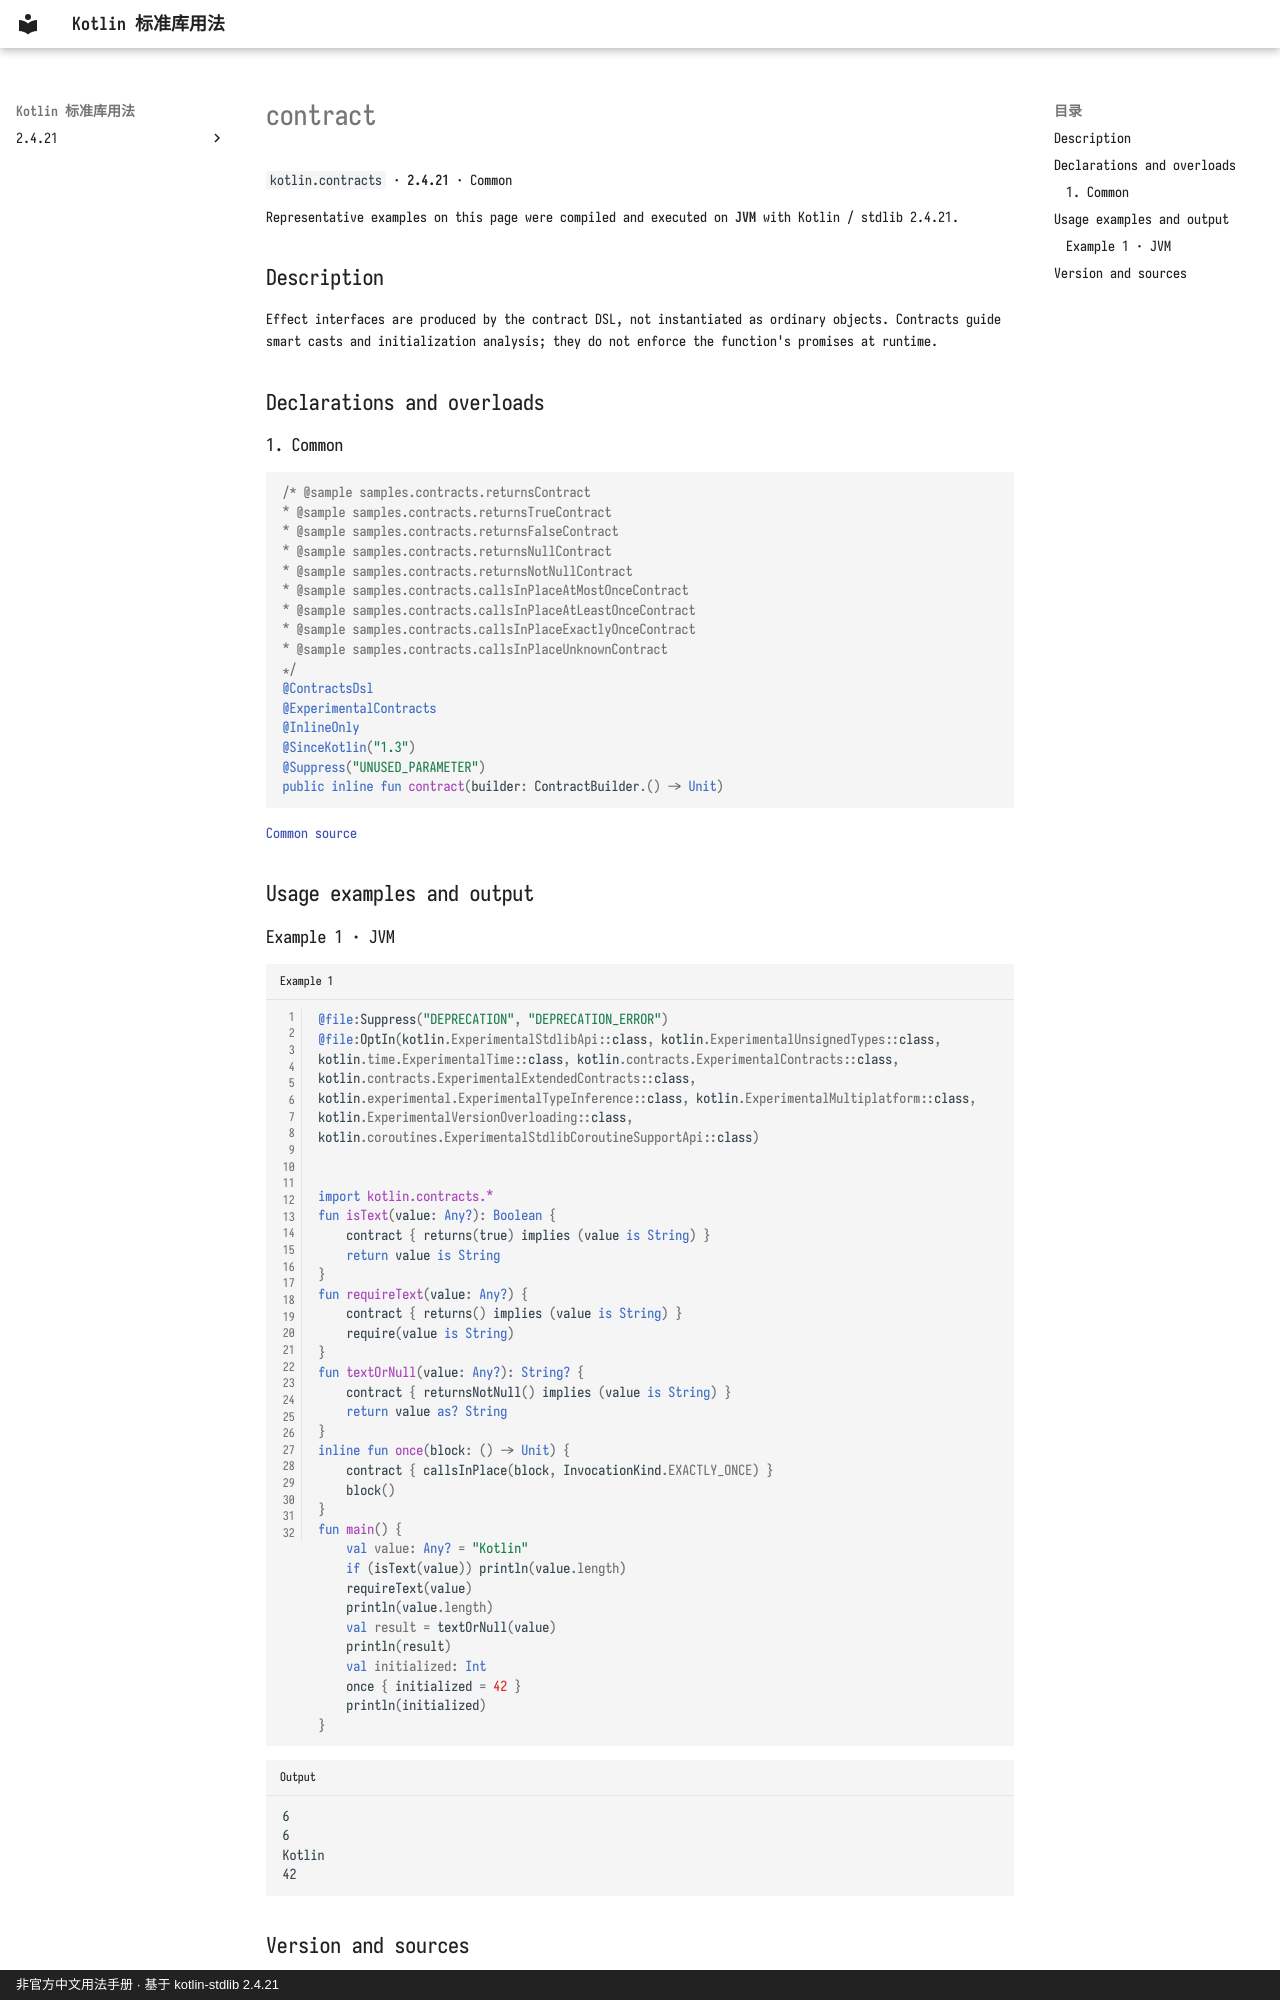

repository: oooooooko/kotlin-stdlib-docs · page: en/api/kotlin.contracts/contract--cc8321d6/index.html · generator: mkdocs · copyright: 非官方中文用法手册 · 基于 kotlin-stdlib 2.4.21

# contract

`kotlin.contracts` · **2.4.21** · Common

Representative examples on this page were compiled and executed on **JVM** with Kotlin / stdlib 2.4.21.

## Description

Effect interfaces are produced by the contract DSL, not instantiated as ordinary objects. Contracts guide smart casts and initialization analysis; they do not enforce the function's promises at runtime.

## Declarations and overloads

### 1. Common

```kotlin
/* @sample samples.contracts.returnsContract
* @sample samples.contracts.returnsTrueContract
* @sample samples.contracts.returnsFalseContract
* @sample samples.contracts.returnsNullContract
* @sample samples.contracts.returnsNotNullContract
* @sample samples.contracts.callsInPlaceAtMostOnceContract
* @sample samples.contracts.callsInPlaceAtLeastOnceContract
* @sample samples.contracts.callsInPlaceExactlyOnceContract
* @sample samples.contracts.callsInPlaceUnknownContract
*/
@ContractsDsl
@ExperimentalContracts
@InlineOnly
@SinceKotlin("1.3")
@Suppress("UNUSED_PARAMETER")
public inline fun contract(builder: ContractBuilder.() -> Unit)
```

[Common source](https://github.com/JetBrains/kotlin/blob/v2.4.21/libraries/stdlib/src/kotlin/contracts/ContractBuilder.kt#L198)

## Usage examples and output

### Example 1 · JVM

```kotlin title="Example 1" linenums="1"
@file:Suppress("DEPRECATION", "DEPRECATION_ERROR")
@file:OptIn(kotlin.ExperimentalStdlibApi::class, kotlin.ExperimentalUnsignedTypes::class, kotlin.time.ExperimentalTime::class, kotlin.contracts.ExperimentalContracts::class, kotlin.contracts.ExperimentalExtendedContracts::class, kotlin.experimental.ExperimentalTypeInference::class, kotlin.ExperimentalMultiplatform::class, kotlin.ExperimentalVersionOverloading::class, kotlin.coroutines.ExperimentalStdlibCoroutineSupportApi::class)


import kotlin.contracts.*
fun isText(value: Any?): Boolean {
    contract { returns(true) implies (value is String) }
    return value is String
}
fun requireText(value: Any?) {
    contract { returns() implies (value is String) }
    require(value is String)
}
fun textOrNull(value: Any?): String? {
    contract { returnsNotNull() implies (value is String) }
    return value as? String
}
inline fun once(block: () -> Unit) {
    contract { callsInPlace(block, InvocationKind.EXACTLY_ONCE) }
    block()
}
fun main() {
    val value: Any? = "Kotlin"
    if (isText(value)) println(value.length)
    requireText(value)
    println(value.length)
    val result = textOrNull(value)
    println(result)
    val initialized: Int
    once { initialized = 42 }
    println(initialized)
}
```

```text title="Output"
6
6
Kotlin
42
```
